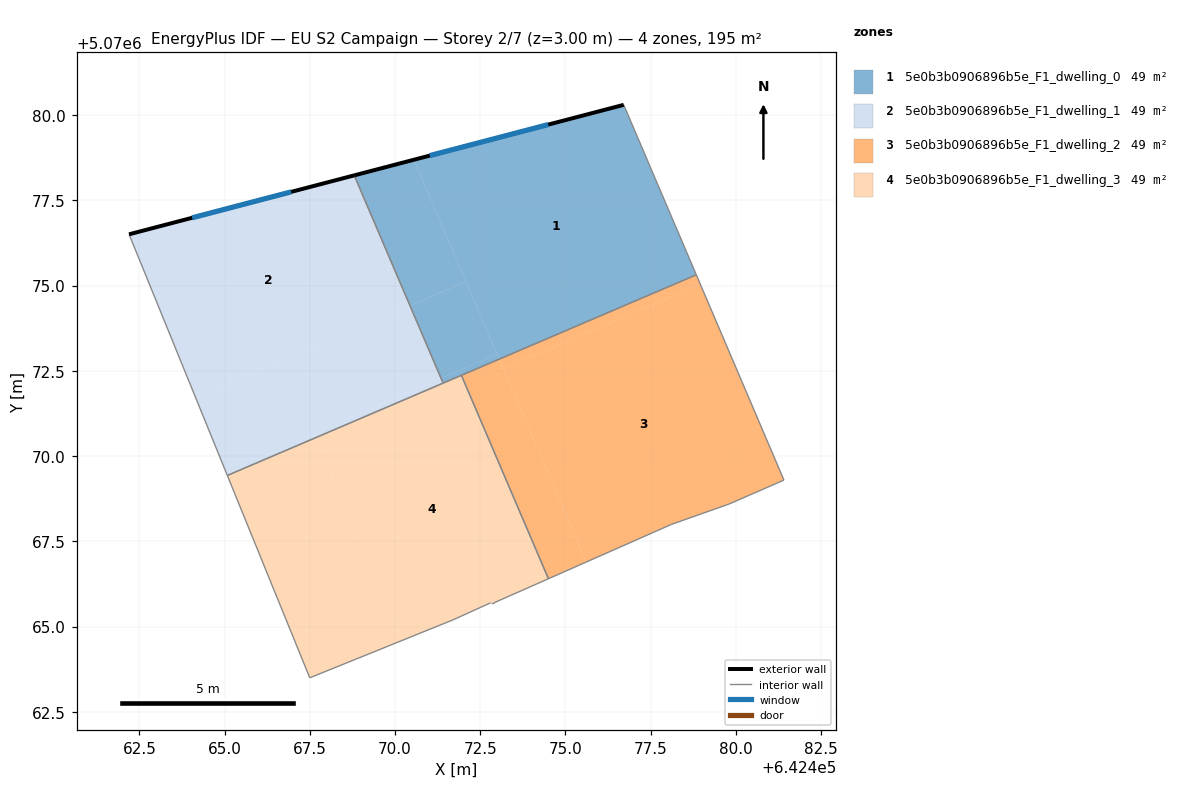
=== STOREY PLAN SPEC (per zone: floor XY polygon, exterior-wall plan segments, windows/doors) ===
zone 1: 5e0b3b0906896b5e_F1_dwelling_0  (48.7 m²)
  floor: (642476.71, 5070080.30) (642478.84, 5070075.32) (642473.06, 5070072.84) (642470.56, 5070078.69)
  floor: (642470.56, 5070078.69) (642472.09, 5070075.11) (642470.44, 5070074.41) (642468.81, 5070078.23)
  floor: (642472.09, 5070075.11) (642473.00, 5070072.99) (642471.35, 5070072.28) (642470.44, 5070074.41)
  floor: (642473.00, 5070072.99) (642473.06, 5070072.84) (642471.41, 5070072.14) (642471.35, 5070072.28)
  exterior wall: (642476.71, 5070080.30) – (642468.81, 5070078.24)  [8.2 m]
    window: (642474.50, 5070079.72) – (642471.02, 5070078.81)  [4.7 m²]
  interior walls: 4
zone 2: 5e0b3b0906896b5e_F1_dwelling_1  (48.7 m²)
  floor: (642468.81, 5070078.23) (642470.44, 5070074.41) (642464.15, 5070071.72) (642462.20, 5070076.51)
  floor: (642470.44, 5070074.41) (642471.35, 5070072.28) (642467.61, 5070070.68) (642467.67, 5070070.54) (642465.08, 5070069.43) (642464.15, 5070071.72)
  floor: (642471.35, 5070072.28) (642471.41, 5070072.14) (642467.67, 5070070.54) (642467.61, 5070070.68)
  exterior wall: (642468.81, 5070078.24) – (642462.20, 5070076.51)  [6.8 m]
    window: (642466.95, 5070077.75) – (642464.05, 5070076.99)  [4.0 m²]
  interior walls: 3
zone 3: 5e0b3b0906896b5e_F1_dwelling_2  (48.7 m²)
  floor: (642478.96, 5070075.04) (642481.41, 5070069.29) (642479.81, 5070068.60) (642478.11, 5070068.00) (642475.61, 5070066.89) (642473.18, 5070072.57)
  floor: (642473.06, 5070072.84) (642475.61, 5070066.89) (642474.50, 5070066.40) (642471.95, 5070072.37)
  floor: (642478.84, 5070075.32) (642478.96, 5070075.04) (642473.18, 5070072.57) (642473.06, 5070072.84)
  interior walls: 6
zone 4: 5e0b3b0906896b5e_F1_dwelling_3  (48.7 m²)
  floor: (642471.95, 5070072.37) (642474.50, 5070066.40) (642472.90, 5070065.70) (642472.80, 5070065.70) (642471.70, 5070065.20) (642470.21, 5070064.59) (642467.67, 5070070.54)
  floor: (642467.67, 5070070.54) (642470.21, 5070064.59) (642467.50, 5070063.50) (642465.08, 5070069.43)
  interior walls: 8

=== DERIVED (storey summary) ===
Building: EU S2 Campaign
Storey: 2 of 7  (floor level z = 3.00 m)
Storey gross floor area: 194.7 m²
Zones on this storey: 4
  - 5e0b3b0906896b5e_F1_dwelling_0: floor 48.7 m²; exterior wall 8.2 m (24.5 m²); 1 window(s) 4.7 m²; WWR 19.3%
  - 5e0b3b0906896b5e_F1_dwelling_1: floor 48.7 m²; exterior wall 6.8 m (20.5 m²); 1 window(s) 4.0 m²; WWR 19.3%
  - 5e0b3b0906896b5e_F1_dwelling_2: floor 48.7 m²
  - 5e0b3b0906896b5e_F1_dwelling_3: floor 48.7 m²
Zone adjacency (shared interzone walls):
  - 5e0b3b0906896b5e_F1_dwelling_0 ↔ 5e0b3b0906896b5e_F1_dwelling_1
  - 5e0b3b0906896b5e_F1_dwelling_0 ↔ 5e0b3b0906896b5e_F1_dwelling_2
  - 5e0b3b0906896b5e_F1_dwelling_0 ↔ 5e0b3b0906896b5e_F1_dwelling_3
  - 5e0b3b0906896b5e_F1_dwelling_1 ↔ 5e0b3b0906896b5e_F1_dwelling_3
  - 5e0b3b0906896b5e_F1_dwelling_2 ↔ 5e0b3b0906896b5e_F1_dwelling_3